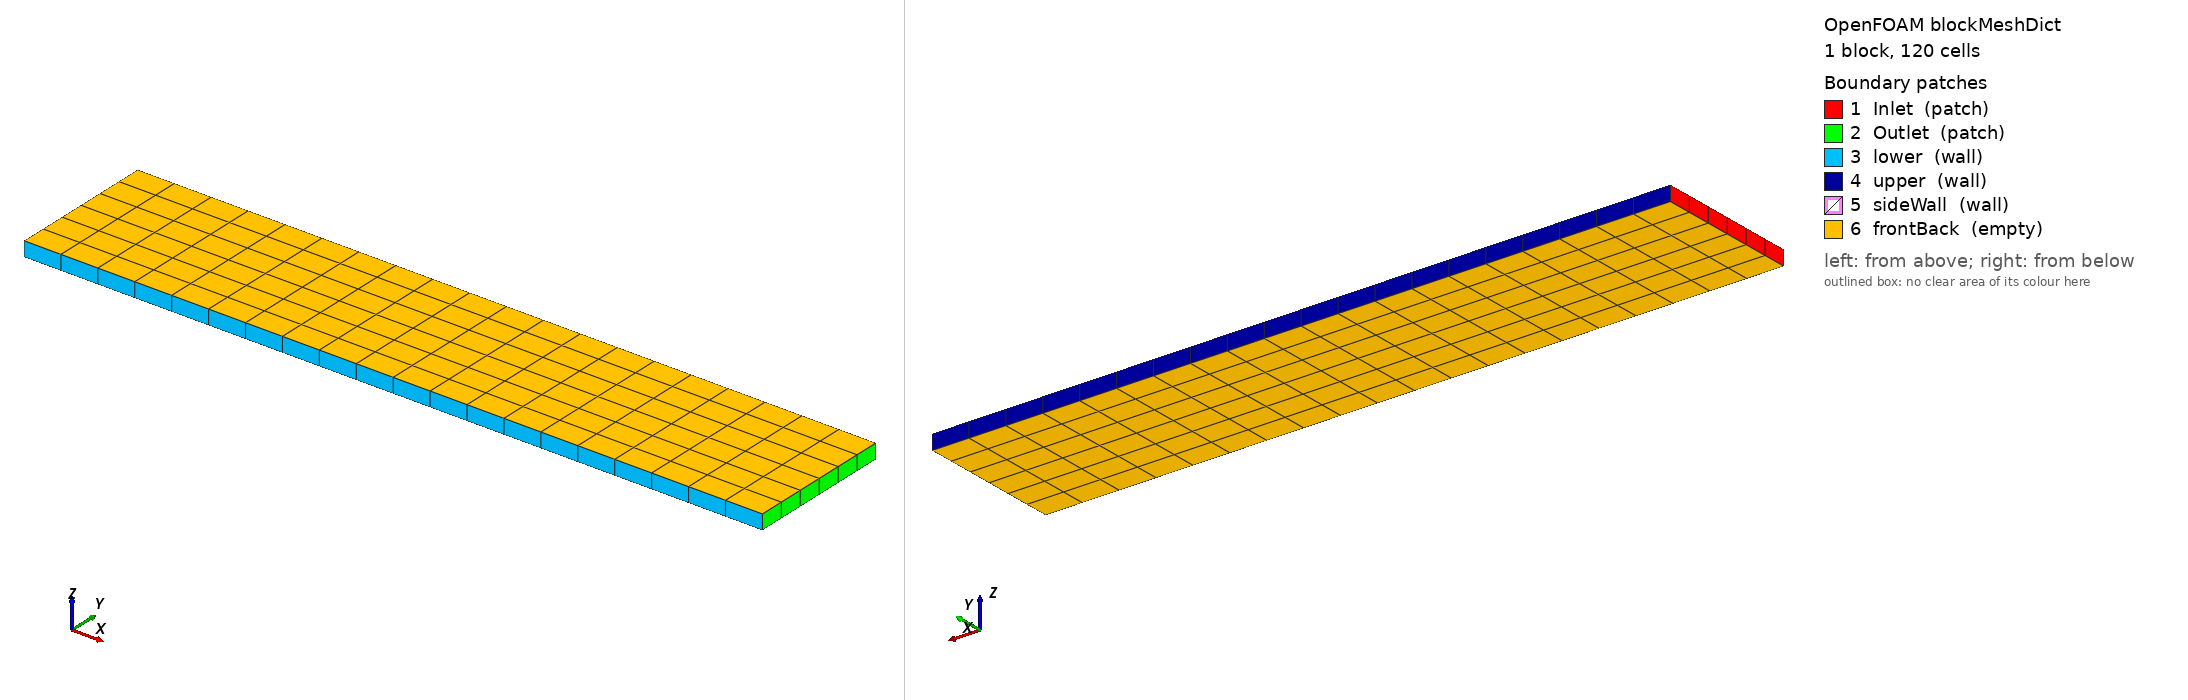

OpenFOAM case: the mesh blockMesh builds from blockMeshDict, 1 block(s), 120 cells. Boundary patches (legend numbers): 1 Inlet (patch), 2 Outlet (patch), 3 lower (wall), 4 upper (wall), 5 sideWall (wall), 6 frontBack (empty). Left view from above one corner, right view from below the opposite corner. Boundary conditions: 0 field file(s) under 0/; 0 of 6 drawn patches have an entry in a shipped field file.

=== system/blockMeshDict ===
FoamFile { version 2.0; format ascii; class dictionary; object blockMeshDict; }
scale 1;
vertices ( (0 0 0) (1 0 0) (1 0.2 0) (0 0.2 0) (0 0 0.02) (1 0 0.02) (1 0.2 0.02) (0 0.2 0.02) );
blocks ( hex (0 1 2 3 4 5 6 7) (20 6 1) simpleGrading (1 1 1) );
edges ();
boundary
(
    Inlet     { type patch; faces ((0 4 7 3)); }
    Outlet    { type patch; faces ((2 6 5 1)); }
    lower     { type wall;  faces ((1 5 4 0)); }
    upper     { type wall;  faces ((3 7 6 2)); }
    sideWall  { type wall;  faces (); }
    frontBack { type empty; faces ((0 3 2 1) (4 5 6 7)); }
);
